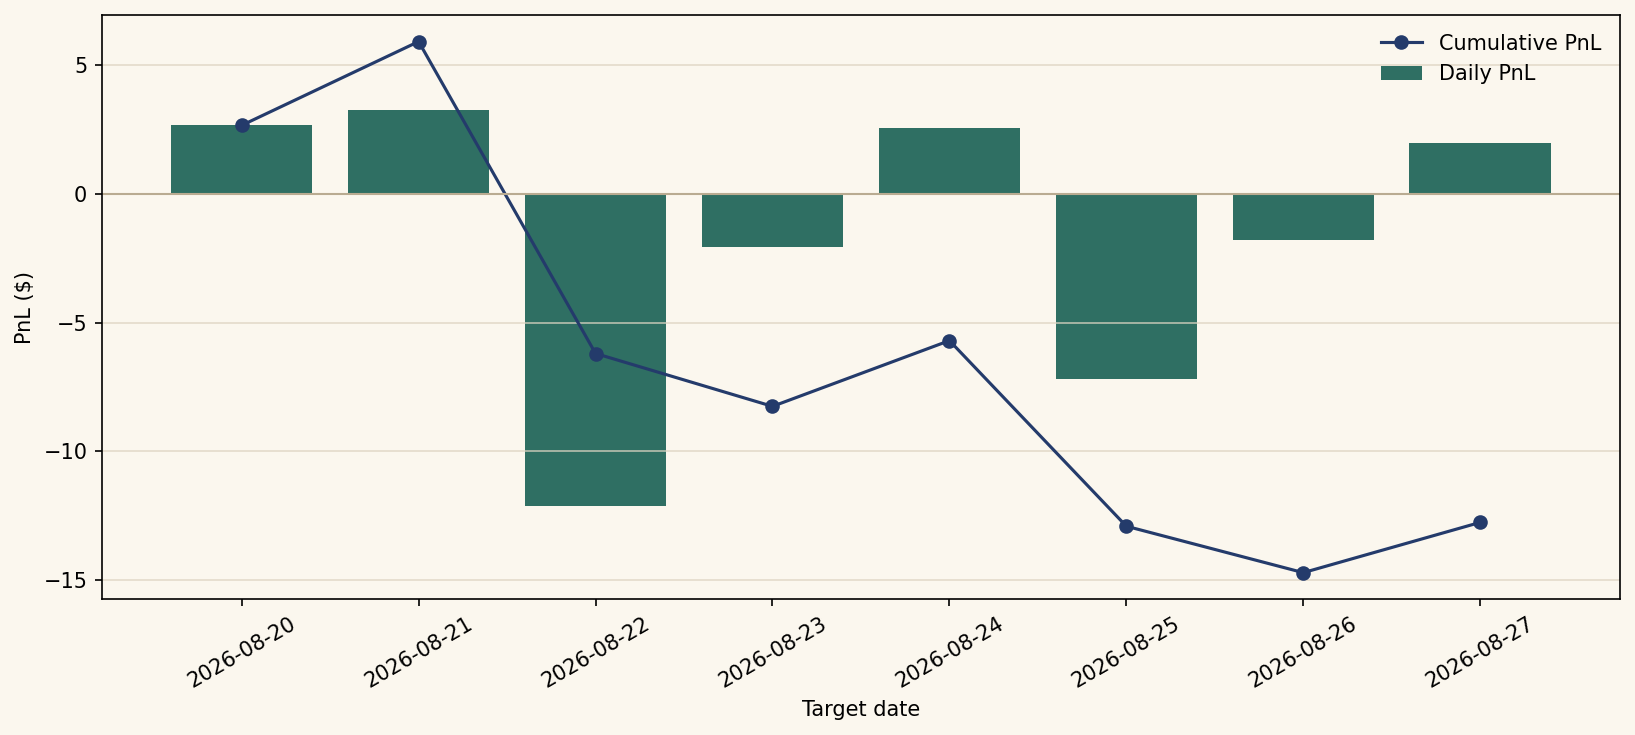

The file beside this chart, header and first rows:
target_date, trades, pnl, hit_rate, cumulative_pnl
2026-08-20, 6, 2.65, 0.5, 2.65
2026-08-21, 6, 3.25, 0.5, 5.9
2026-08-22, 6, -12.1, 0.0, -6.2
2026-08-23, 6, -2.05, 0.3333, -8.25
2026-08-24, 6, 2.55, 0.5, -5.7
2026-08-25, 6, -7.2, 0.1667, -12.9
2026-08-26, 6, -1.8, 0.3333, -14.7
2026-08-27, 6, 1.95, 0.5, -12.75
